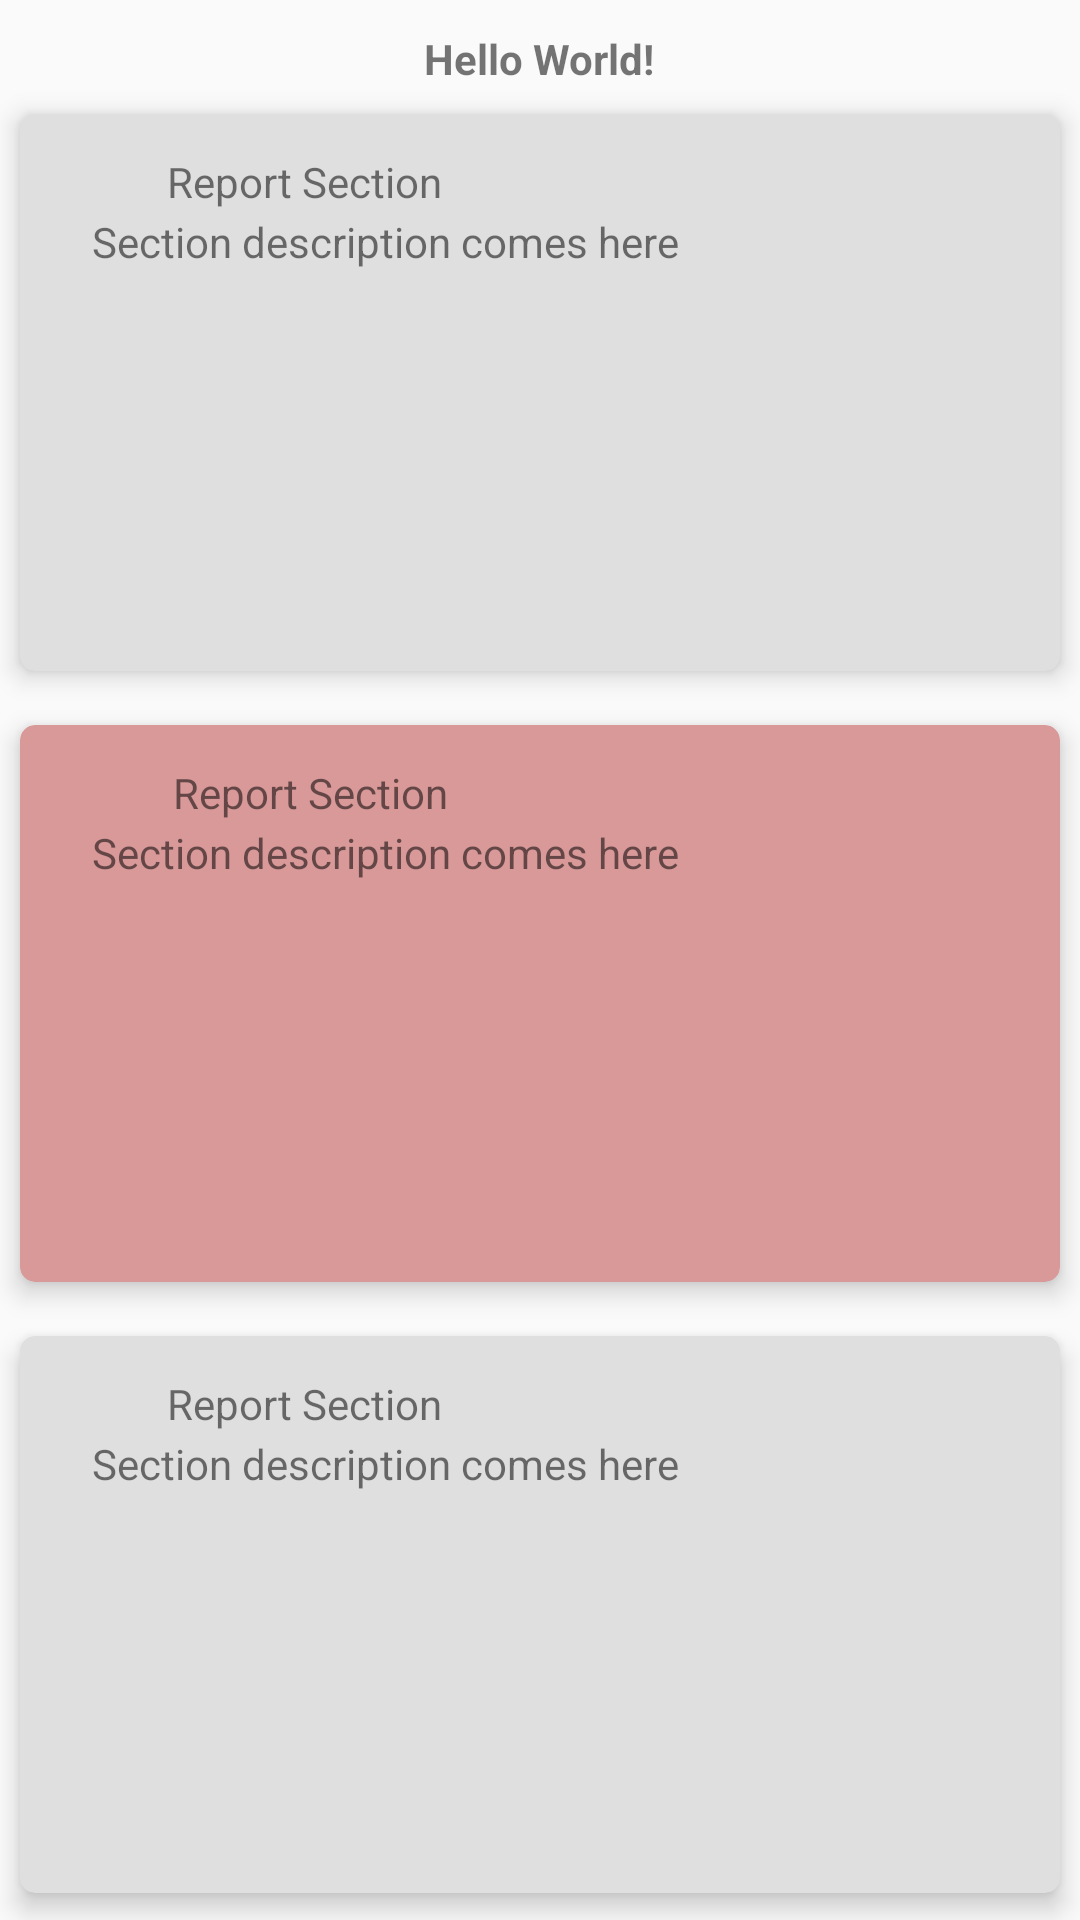

Write the Android layout XML for this screen, with the resource values it uses.
<!-- AndroidManifest.xml: application theme AppTheme -->
<!-- res/layout/activity_main.xml -->
<?xml version="1.0" encoding="utf-8"?>
<LinearLayout
    xmlns:android="http://schemas.android.com/apk/res/android"
    xmlns:app="http://schemas.android.com/apk/res-auto"
    xmlns:tools="http://schemas.android.com/tools"
    android:orientation="vertical"
    android:layout_width="match_parent"
    android:layout_height="match_parent"
    tools:context="com.androidpractice.abha.reports.MainActivity">

    <TextView
        android:id="@+id/textView3"
        android:layout_width="wrap_content"
        android:layout_height="wrap_content"
        android:text="Hello World!"
        android:textStyle="bold"
        android:layout_gravity="center_horizontal"
        android:layout_marginTop="10dp"/>



    <LinearLayout
        android:layout_width="match_parent"
        android:layout_height="match_parent"
        android:orientation="vertical"
        android:weightSum="3">

        <android.support.v7.widget.CardView
            android:layout_width="match_parent"
            android:layout_height="0dp"
            android:layout_weight="1"
            style="@style/CardViewStyleEven">

            <RelativeLayout
                android:layout_width="match_parent"
                android:layout_height="wrap_content">

                <ImageView
                    android:id="@+id/ivZero"
                    android:layout_width="wrap_content"
                    android:layout_height="wrap_content"
                    android:layout_marginStart="24dp"
                    android:src="@mipmap/ic_launcher"
                    android:layout_alignParentTop="true"
                    android:layout_alignParentStart="true"
                    android:layout_marginTop="13dp" />

                <TextView
                    android:id="@+id/tvZero"
                    android:layout_width="wrap_content"
                    android:layout_height="wrap_content"
                    android:layout_marginStart="25dp"
                    android:text="Report Section"
                    android:layout_alignTop="@+id/ivZero"
                    android:layout_toEndOf="@+id/ivZero" />

                <TextView
                    android:id="@+id/tvZeroDesc"
                    android:layout_width="wrap_content"
                    android:layout_height="wrap_content"
                    android:text="Section description comes here"
                    android:layout_below="@+id/ivZero"
                    android:layout_alignStart="@+id/ivZero"
                    android:layout_marginTop="20dp" />

            </RelativeLayout>

        </android.support.v7.widget.CardView>

        <android.support.v7.widget.CardView
            android:layout_width="match_parent"
            android:layout_height="0dp"
            android:layout_weight="1"
            style="@style/CardViewStyleEven.Odd">

            <RelativeLayout
                android:layout_width="match_parent"
                android:layout_height="wrap_content">

                <ImageView
                    android:id="@+id/ivOne"
                    android:layout_width="wrap_content"
                    android:layout_height="wrap_content"
                    android:layout_alignParentStart="true"
                    android:layout_alignParentTop="true"
                    android:layout_marginStart="24dp"
                    android:layout_marginTop="13dp"
                    android:src="@mipmap/ic_launcher" />

                <TextView
                    android:id="@+id/tvOne"
                    android:layout_width="wrap_content"
                    android:layout_height="wrap_content"
                    android:layout_marginStart="27dp"
                    android:text="Report Section"
                    android:layout_alignTop="@+id/ivOne"
                    android:layout_toEndOf="@+id/ivOne" />

                <TextView
                    android:id="@+id/tvOneDesc"
                    android:layout_width="wrap_content"
                    android:layout_height="wrap_content"
                    android:layout_alignStart="@+id/ivOne"
                    android:layout_below="@+id/ivOne"
                    android:layout_marginTop="20dp"
                    android:text="Section description comes here" />

            </RelativeLayout>

        </android.support.v7.widget.CardView>

        <android.support.v7.widget.CardView
            android:layout_width="match_parent"
            android:layout_height="0dp"
            android:layout_weight="1"
            style="@style/CardViewStyleEven">

            <RelativeLayout
                android:layout_width="match_parent"
                android:layout_height="wrap_content">

                <ImageView
                    android:id="@+id/ivTwo"
                    android:layout_width="wrap_content"
                    android:layout_height="wrap_content"
                    android:layout_marginStart="24dp"
                    android:src="@mipmap/ic_launcher"
                    android:layout_alignParentTop="true"
                    android:layout_alignParentStart="true"
                    android:layout_marginTop="13dp" />

                <TextView
                    android:id="@+id/tvTwo"
                    android:layout_width="wrap_content"
                    android:layout_height="wrap_content"
                    android:layout_marginStart="25dp"
                    android:text="Report Section"
                    android:layout_alignTop="@+id/ivTwo"
                    android:layout_toEndOf="@+id/ivTwo" />

                <TextView
                    android:id="@+id/tvTwoDesc"
                    android:layout_width="wrap_content"
                    android:layout_height="wrap_content"
                    android:text="Section description comes here"
                    android:layout_below="@+id/ivTwo"
                    android:layout_alignStart="@+id/ivTwo"
                    android:layout_marginTop="20dp" />

            </RelativeLayout>

        </android.support.v7.widget.CardView>

    </LinearLayout>

</LinearLayout>
<!-- resources referenced by this layout -->
<resources>
  <style name="CardViewStyleEven">
          <item name="cardCornerRadius">5dp</item>
          <item name="cardElevation">5dp</item>
          <item name="cardUseCompatPadding">true</item>
          <item name="contentPadding">0dp</item>
          <item name="cardBackgroundColor">@color/cardEven</item>
      </style>
  <style name="CardViewStyleEven.Odd">
          <item name="cardBackgroundColor">@color/cardOdd</item>
      </style>
  <style name="AppTheme" parent="Theme.AppCompat.Light.DarkActionBar">
          
          <item name="colorPrimary">@color/colorPrimary</item>
          <item name="colorPrimaryDark">@color/colorPrimaryDark</item>
          <item name="colorAccent">@color/colorAccent</item>
      </style>
  <color name="cardEven">#dfdfdf</color>
  <color name="cardOdd">#d99999</color>
  <color name="colorPrimary">#3F51B5</color>
  <color name="colorPrimaryDark">#303F9F</color>
  <color name="colorAccent">#FF4081</color>
</resources>
